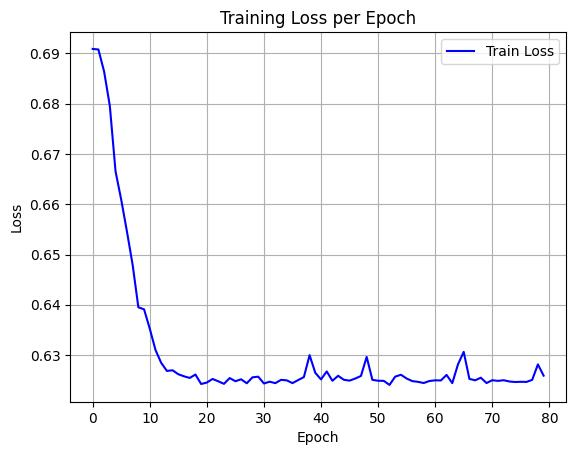

Values plotted in this chart, from the file beside it:
epoch, train_loss
0, 0.6909
1, 0.6908
2, 0.6864
3, 0.6796
4, 0.6666
5, 0.6609
6, 0.6546
7, 0.6479
8, 0.6395
9, 0.6391
10, 0.6352
11, 0.631
12, 0.6284
13, 0.6268
14, 0.627
15, 0.6262
16, 0.6258
17, 0.6254
18, 0.6261
19, 0.6242
20, 0.6245
21, 0.6252
22, 0.6248
23, 0.6243
24, 0.6254
25, 0.6248
26, 0.6252
27, 0.6244
28, 0.6256
29, 0.6257
30, 0.6243
31, 0.6247
32, 0.6244
33, 0.6251
34, 0.625
35, 0.6244
36, 0.625
37, 0.6256
38, 0.63
39, 0.6265
40, 0.6251
41, 0.6267
42, 0.6249
43, 0.6259
44, 0.6251
45, 0.6249
46, 0.6253
47, 0.6258
48, 0.6296
49, 0.6251
50, 0.6249
51, 0.6249
52, 0.6241
53, 0.6257
54, 0.6261
55, 0.6253
56, 0.6248
57, 0.6247
58, 0.6244
59, 0.6248
... 20 more rows
